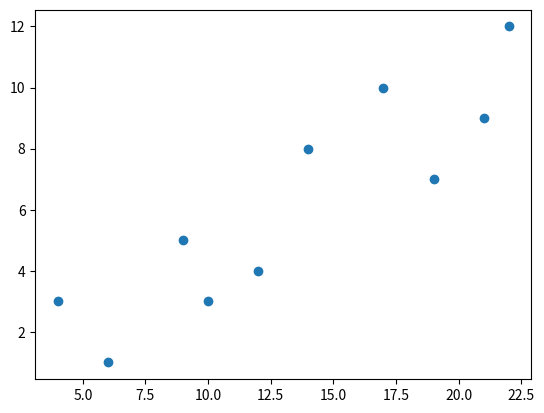
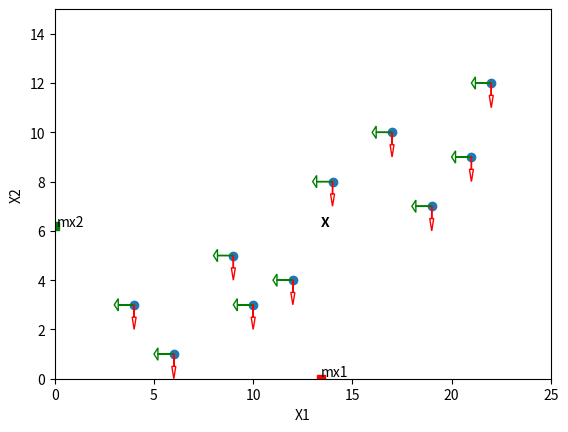
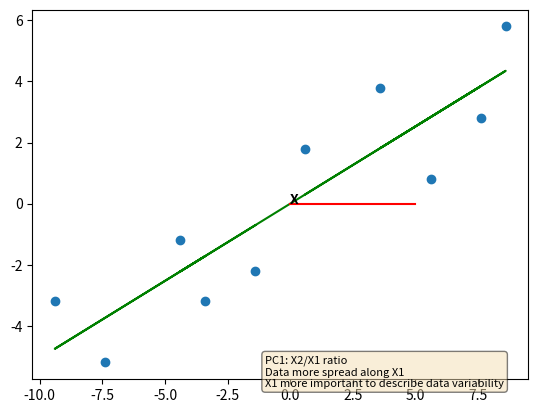

These figures' Python source, in order: (Note: this script raises an exception after producing the figures.)
'''
Principal Component Analysis is a mathematical technique used for dimensionality reduction.
Its goal is to reduce the number of features while keeping most of the original information.
Singular Value Decomposition: find eigenvalues and eigenvectors of features
'''

import numpy as np
import matplotlib.pyplot as plt
from numpy.linalg import eig, svd, norm

# two vars and ten samples2020
X = np.array([[14, 8], [22, 12], [17, 10], [19, 7], [21, 9], [9, 5], [10, 3], [6, 1], [4, 3], [12, 4]], dtype=float)

plt.scatter(X[:, 0], X[:, 1])
plt.show()

# average of vars
mu1, mu2 = np.mean(X, axis=0)

plt.scatter(X[:, 0], X[:, 1])
plt.plot(mu1, 0, 'rs')
plt.plot(0, mu2, 'gs')
plt.axis([0, 25, 0, 15])
for i in range(len(X)):
    plt.arrow(X[i, 0], X[i, 1], -1, 0, width=0.01, length_includes_head=True, head_width=0.5, head_length=0.2, fill=False, color='green')
    plt.arrow(X[i, 0], X[i, 1], 0, -1, width=0.01, length_includes_head=True, head_width=0.2, head_length=0.5, fill=False, color='red')
plt.annotate('X', xy=(mu1, mu2), weight='bold') # center of data
plt.annotate('mx1', xy=(mu1, 0.1)) # center of data
plt.annotate('mx2', xy=(0.1, mu2)) # center of data
plt.xlabel('X1')
plt.ylabel('X2')
plt.show()


# shift center of data to origin (scale) and add PC line
X1 = (X[:, 0] - mu1).reshape(10, 1)
X2 = (X[:, 1] - mu2).reshape(10, 1)

# calculate PC line
inv = np.linalg.inv(np.dot(X1.T, X1)) # (X'X)^-1
xy = np.dot(X1.T, X2) # X'y
m = np.dot(inv, xy) # b = (X'X)^-1 * X'y
m

# X1/X2 ratio
c1 = 5
c2 = c1*m
i = np.sqrt(c1**2 + c2**2) # euclidean distance from origin

plt.scatter(X1, X2)
plt.plot(X1, X1*m, '-', color='g')
plt.annotate('X', xy=(np.mean(X1), np.mean(X2)), weight='bold') # center of data
plt.annotate(f'PC1 (m={round(m[0][0],3)})', xy=(4, 7), color='g', weight='bold')
plt.text(-1, -6, 'PC1: X2/X1 ratio \nData more spread along X1 \nX1 more important to describe data variability',
         bbox=dict(boxstyle='round', facecolor='wheat', alpha=0.5), fontsize=8)
plt.plot([0, c1], [0, 0], '-', color='r')
plt.plot([c1, c1], [c2, 0], '-', color='r')
plt.annotate('i', xy=(2.5, 2), color='r')
plt.annotate('c1', xy=(2.5, -0.6), color='r')
plt.annotate('c2', xy=(5.2, 1.2), color='r')
plt.xlabel('X1')
plt.ylabel('X2')
plt.xlim(-12, 12)
plt.ylim(-12, 12)
plt.grid(alpha=0.2)
plt.show()


# PC1 loading scores (scaled => i=1)
ls_pc1_x1 = c1/i
ls_pc1_x2 = c2/i

# eigenvector (singular vector): 1 unit long vector (i)
np.sqrt((ls_pc1_x1)**2 + (ls_pc1_x2)**2)

eigenvector_pc1 = [ls_pc1_x1, ls_pc1_x2]


# PC2: PC1 perpendicular line via origin
ls_pc2_x1 = -c2/i
ls_pc2_x2 = c1/i

eigenvector_pc2 = [ls_pc2_x1, ls_pc2_x2]

plt.scatter(X1, X2)
plt.plot(X1, X1*m, '-', color='g')
plt.plot(X1, X1*-(1/m), '-', color='m') # perpendicular: slope => negative, opposite of m
plt.annotate('X', xy=(np.mean(X1), np.mean(X2)), weight='bold')
plt.annotate(f'PC1 (m={round(m[0][0],3)})', xy=(4, 7), color='g', weight='bold')
plt.annotate('PC2: PC1 perpendicular line via origin', xy=(-5, 10), color='m', weight='bold')
plt.plot([0, -c2], [0, 0], '-', color='r')
plt.plot([-c2[0], -c2[0]], [0, c1], '-', color='r')
plt.annotate('i', xy=(2.5, 2), color='r')
plt.annotate('c1', xy=(-3.8, 2.2), color='r')
plt.annotate('c2', xy=(-2.5, -0.6), color='r')
plt.xlabel('X1')
plt.ylabel('X2')
plt.xlim(-12, 12)
plt.ylim(-12, 12)
plt.grid(alpha=0.2)
plt.show()


# eigenvalues: sum of the squared distances between projected points and origin for each PC
v_pc1 = np.array([1, m[0][0]]).reshape(2, 1) # a vector on PC1 line
v_pc2 = np.array([1, -(1/m[0][0])]).reshape(2, 1) # a vector on PC2 line

i_pc1 = np.sqrt(v_pc1[0]**2 + v_pc1[1]**2)
i_pc2 = np.sqrt(v_pc2[0]**2 + v_pc2[1]**2)

u_pc1 = v_pc1/i_pc1 # rescale to unit vector
# np.dot(u_pc1.T, u_pc1) # check 1
u_pc2 = v_pc2/i_pc2

def get_projection(p, v):
    return np.dot(p.T, v) / np.dot(v.T, v)

eigenvalue_pc1 = 0
eigenvalue_pc2 = 0
for i in range(len(X)):
    p = np.array([X1[i][0], X2[i][0]]).reshape(2, 1)
    proj_pc1 = get_projection(p, u_pc1)
    proj_pc2 = get_projection(p, u_pc2)
    eigenvalue_pc1 += proj_pc1**2
    eigenvalue_pc2 += proj_pc2**2

eigenvalue_pc1, eigenvalue_pc2

eigenvalue_pc1 / (len(X) - 1) # PC variation

# PC1_VAR / (PC1_VAR + PC2_VAR) => PC1 % on total variation
(eigenvalue_pc1 / (len(X) - 1)) / ((eigenvalue_pc1 / (len(X) - 1)) + (eigenvalue_pc2 / (len(X) - 1))) # PC1 96% tot var

# eig svd check
centered_data = X - np.mean(X, axis=0)
eval, evec = eig(np.dot(centered_data.T, centered_data))
eval
evec

U, val, vec = svd(centered_data, full_matrices=False)
val**2
vec

# cov matrix
np.dot(centered_data.T, centered_data) / (len(X) - 1)

#################################################
########### m == cov(x1,x2) / var(x1) ###########
#################################################

# covariance [2x2]
# | var1  cov  |
# | cov   var2 |
var1, var2 = np.var(X, axis=0, ddof=1) # sum((i-mu1)**2 for i in X[:, 0]) / (len(X)-1)
var1
var2

n = len(X)
cov = sum((X[:, 0][i] - mu1) * (X[:, 1][i] - mu2) for i in range(n)) / (n - 1)
cov

covmat = [[var1, cov], [cov, var2]]
covmat

cov/var1 # m!!!
cov/var2

# calculate the mean of each column
M = np.mean(X, axis=0)
# center columns by subtracting column means
C = X - M
C
# calculate covariance matrix of centered matrix
# V = np.cov(C.T)
V = np.dot(C.T, C) / (len(X) - 1)
V
# eigendecomposition of covariance matrix
values, vectors = eig(V)
vectors
values
values*(len(X) - 1)
# project data
P = vectors.T.dot(C.T)
P.T

values[0] / (values[0] + values[1])
np.var(P[0]) / (np.var(P[0]) + np.var(P[1])) # PC1 96% tot var


plt.scatter(X1, X2, alpha=0.2)
plt.scatter(P[0], P[1])
plt.annotate('PC1', xy=(10, -1), color='g')
plt.annotate('PC2', xy=(1, 10), color='m')
plt.xlabel('X1')
plt.ylabel('X2')
plt.xlim(-12, 12)
plt.ylim(-12, 12)
plt.grid(alpha=0.2)
plt.axhline(y=0, c='g')
plt.axvline(x=0, c='m')
plt.show()
